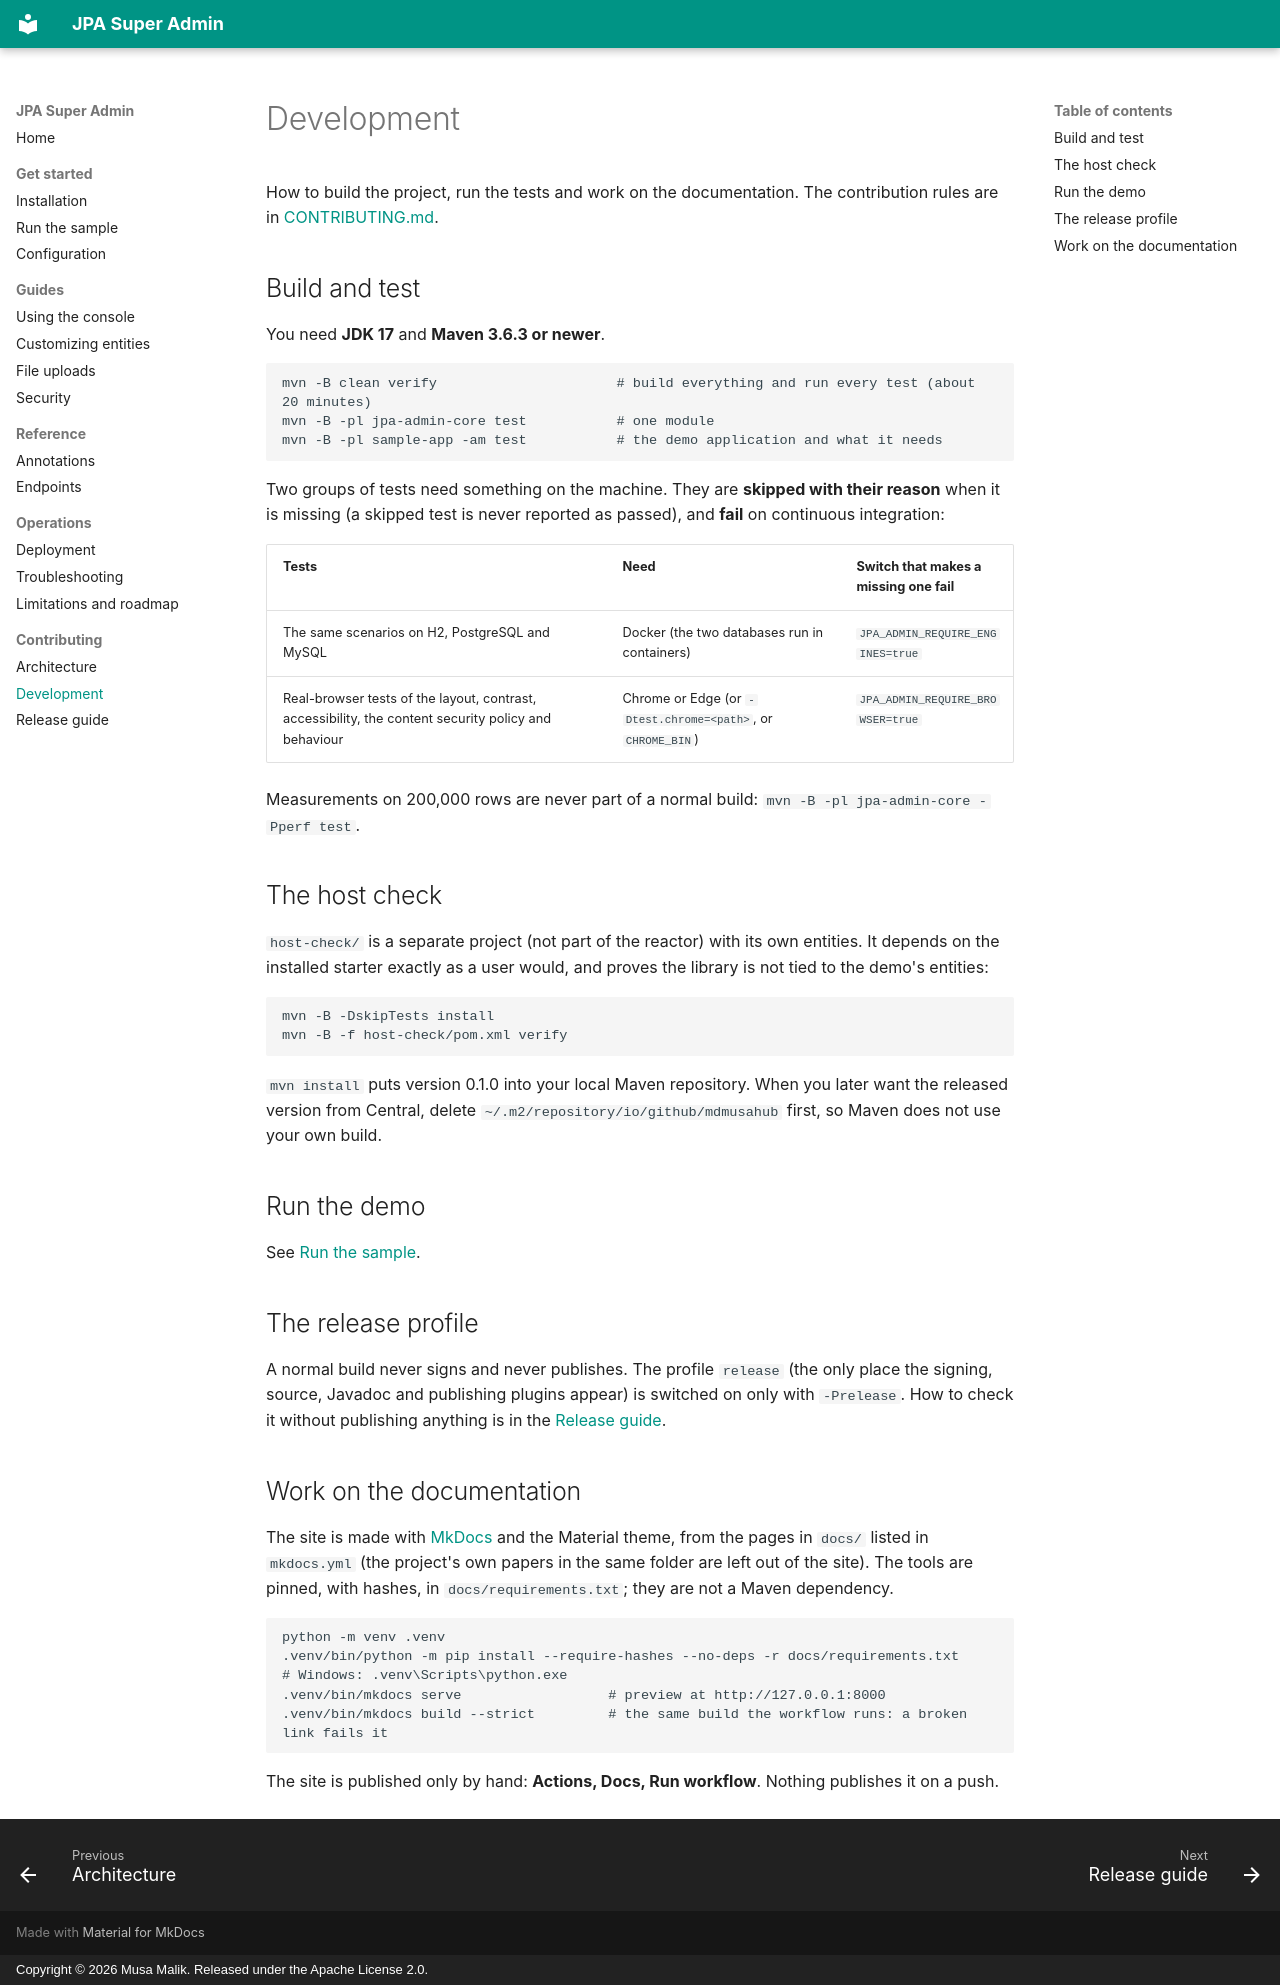

repository: mdmusahub/JPA-SUPER-ADMIN · page: development/index.html · generator: mkdocs · copyright: Copyright © 2026 Musa Malik. Released under the Apache License 2.0.

# Development

How to build the project, run the tests and work on the documentation. The contribution rules are in [CONTRIBUTING.md](https://github.com/mdmusahub/JPA-SUPER-ADMIN/blob/main/CONTRIBUTING.md).

## Build and test

You need **JDK 17** and **Maven 3.6.3 or newer**.

```
mvn -B clean verify                      # build everything and run every test (about 20 minutes)
mvn -B -pl jpa-admin-core test           # one module
mvn -B -pl sample-app -am test           # the demo application and what it needs
```

Two groups of tests need something on the machine. They are **skipped with their reason** when it is missing (a skipped test is never reported as passed), and **fail** on continuous integration:

| Tests | Need | Switch that makes a missing one fail |
|---|---|---|
| The same scenarios on H2, PostgreSQL and MySQL | Docker (the two databases run in containers) | `JPA_ADMIN_REQUIRE_ENGINES=true` |
| Real-browser tests of the layout, contrast, accessibility, the content security policy and behaviour | Chrome or Edge (or `-Dtest.chrome=<path>`, or `CHROME_BIN`) | `JPA_ADMIN_REQUIRE_BROWSER=true` |

Measurements on 200,000 rows are never part of a normal build: `mvn -B -pl jpa-admin-core -Pperf test`.

## The host check

`host-check/` is a separate project (not part of the reactor) with its own entities. It depends on the installed starter exactly as a user would, and proves the library is not tied to the demo's entities:

```
mvn -B -DskipTests install
mvn -B -f host-check/pom.xml verify
```

`mvn install` puts version 0.1.0 into your local Maven repository. When you later want the released version from Central, delete `~/.m2/repository/io/github/mdmusahub` first, so Maven does not use your own build.

## Run the demo

See [Run the sample](run-the-sample.md).

## The release profile

A normal build never signs and never publishes. The profile `release` (the only place the signing, source, Javadoc and publishing plugins appear) is switched on only with `-Prelease`. How to check it without publishing anything is in the [Release guide](release-guide.md).

## Work on the documentation

The site is made with [MkDocs](https://www.mkdocs.org/) and the Material theme, from the pages in `docs/` listed in `mkdocs.yml` (the project's own papers in the same folder are left out of the site). The tools are pinned, with hashes, in `docs/requirements.txt`; they are not a Maven dependency.

```
python -m venv .venv
.venv/bin/python -m pip install --require-hashes --no-deps -r docs/requirements.txt    # Windows: .venv\Scripts\python.exe
.venv/bin/mkdocs serve                  # preview at http://127.0.0.1:8000
.venv/bin/mkdocs build --strict         # the same build the workflow runs: a broken link fails it
```

The site is published only by hand: **Actions, Docs, Run workflow**. Nothing publishes it on a push.
